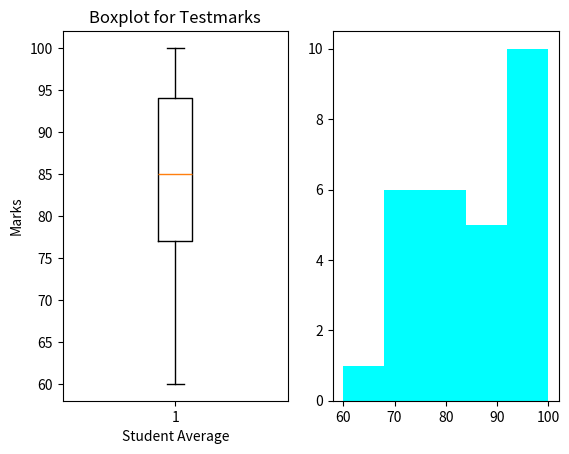

Generate this figure with matplotlib:
# [redacted]
# First we're importing matplotlib as plt


import matplotlib.pyplot as plt
# Now I am inserting data as a source of reference


testmarks = [98,78, 68, 73, 72, 97, 88, 60, 94, 95, 80, 73, 82, 80, 99, 91, 74, 88, 70, 94, 86, 81, 100, 99, 84, 93, 94, 79]
# Substituting testmarks as a different variable


data1=[testmarks]
# This is where we choose how the information will be displayed
# The Lower Extreme is 60 because nobody got lower than 60
# The Lower Quartile is between 75 and 80, which indicates that the average range is starting
# The Median is 85
# The Upper Quartile is between 90 and 95, and indicates that the average range has ended
# The Upper Extreme is 100, because that was the highest achieved


plt.subplot(121)
plt.boxplot(data1)
# Putting labels on the title, as well as on the x and y axis


plt.xlabel("Student Average")
plt.ylabel("Marks")
plt.title("Boxplot for Testmarks")
# Information for the second plot


plt.subplot(122)
plt.hist(data1, bins=5, color="Aqua")
# Displaying the data on a GUI


plt.show()
